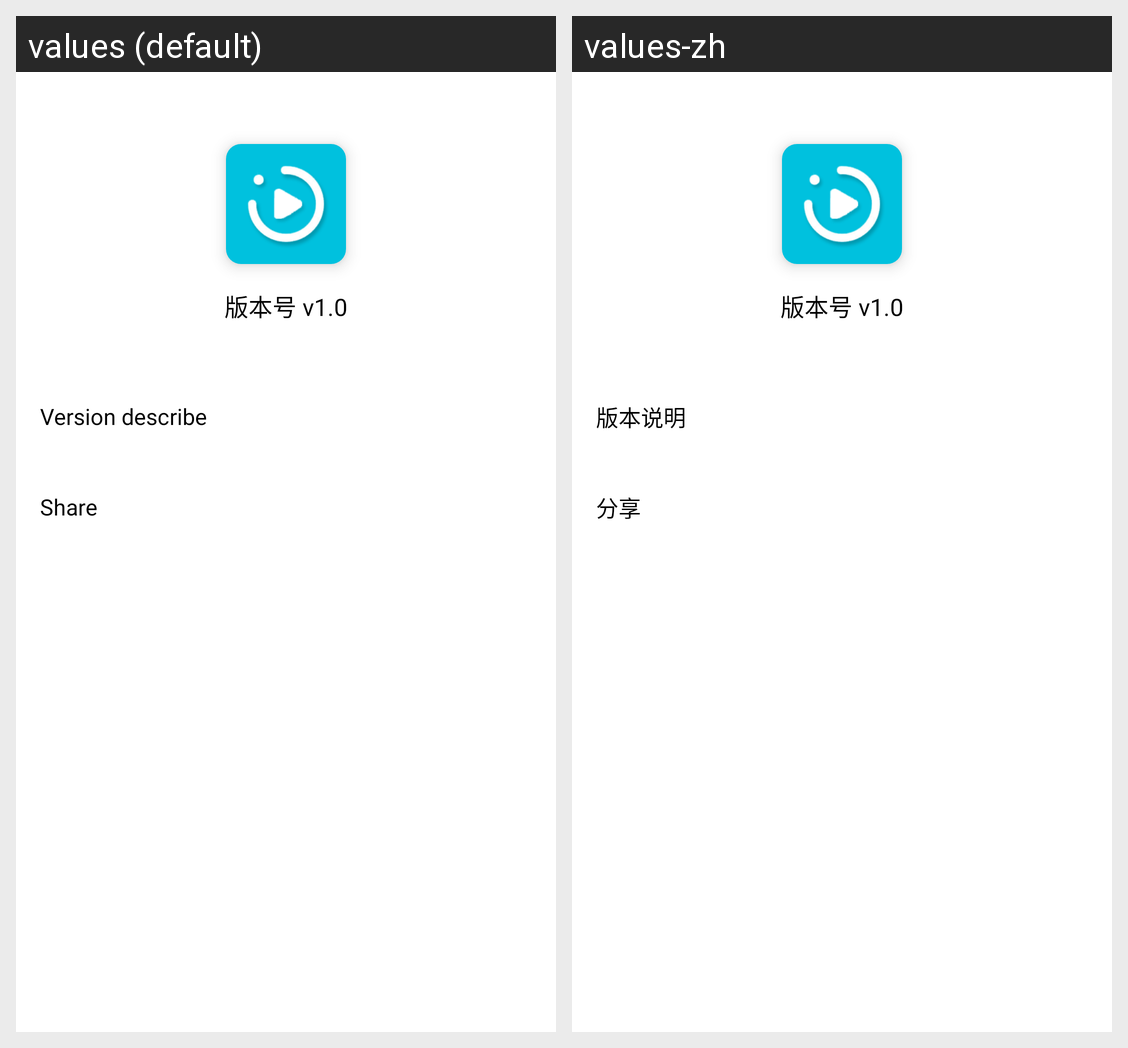

Strings drawn on this Android screen and how each of the app's shown locales translates them:
Android screen res/layout/activity_about_us.xml rendered under 2 locales, left to right: values (default), values-zh. Device: Nexus 5 (rendered at 1080×1920; each locale shown at half size, 540×960, under a caption strip naming it); theme BaseActivityTheme.
Strings drawn on this screen, with the default value and each locale's value (text and hints the layout hard-codes, and strings that could not be matched under every locale, appear in the picture but are not listed):

version_describe
  values: Version describe
  values-zh: 版本说明

share
  values: Share
  values-zh: 分享
